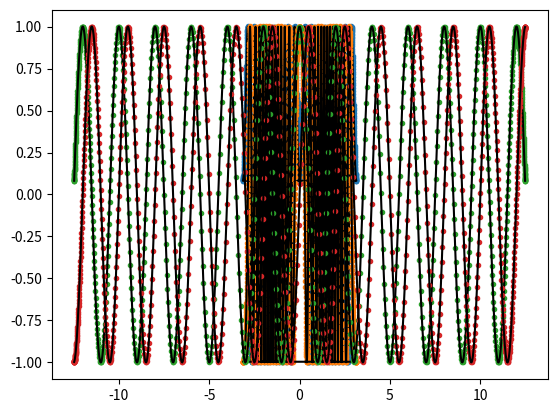

Python code for this plot:
from numpy import *
from scipy import fftpack
import matplotlib.pyplot as pyplot

n = 1000

L = 0.003465*60*60

dpi = pi/(n+1)
t1 = arange(pi,0 - dpi/2,-pi/(n+1))
x = L*cos(t1)

#approximating exp(ix) on interval [-L,L]
#by \sum_i a_i T_i(ix)

fvals = exp(pi*1j*x)
thetas = concatenate((flipud(t1), -t1[1:-1]))
valsUnitDisc = concatenate((flipud(fvals), fvals[1:-1]))
FourierCoeffs = fftpack.fft(valsUnitDisc)/n

ChebCoeffs = FourierCoeffs[:n+2]
ChebCoeffs[0] = ChebCoeffs[0]/2
ChebCoeffs[-1] = ChebCoeffs[-1]/2

#reconstruct fourier
fvals0 = 0*valsUnitDisc

nf = 500
for i in range(nf):
    fvals0 += ChebCoeffs[i]*cos(i*thetas)

pyplot.plot(thetas,real(fvals0),'.')
pyplot.plot(thetas,real(valsUnitDisc),'-k')
pyplot.show()

pyplot.plot(thetas,imag(fvals0),'.')
pyplot.plot(thetas,imag(valsUnitDisc),'-k')
pyplot.show()


#Compute Forward transform using iterative formula
fvals0 = 0*fvals

#initialise T0

A = 1j*x
Tnm1 = 1.0
Tn = A/(L*1j)

nc = 500
fvals0 = ChebCoeffs[0]*Tnm1 + ChebCoeffs[1]*Tn

for i in range(2,nc+1):
    Tnm2 = Tnm1
    Tnm1 = Tn
    Tn = 2*A*Tnm1/(L*1j) - Tnm2

    fvals0 += ChebCoeffs[i]*Tn

pyplot.plot(x,real(fvals),'.')
pyplot.plot(x,real(fvals0),'-k')
pyplot.show()

pyplot.plot(x,imag(fvals),'.')
pyplot.plot(x,imag(fvals0),'-k')
pyplot.show()

A = 0.1*array([[0,-1],[1,0]])
v = array([[1],[0]])

y = 0.*v

Tm1_r = 1.0*v
Tm1_i = 0.0*v
y += real(ChebCoeffs[0]*Tm1_r + ChebCoeffs[0]*Tm1_i)
T_r = 0.0*v
T_i = -dot(A,v)/L
y += real(ChebCoeffs[1]*T_r + ChebCoeffs[1]*T_i)

for i in range(2,nc+1):
    Tm2_r = 1.0*Tm1_r
    Tm2_i = 1.0*Tm1_i
    Tm1_r = 1.0*T_r
    Tm1_i = 1.0*T_i

    T_i = -2*dot(A,Tm1_r) - Tm2_i
    T_r = 2*dot(A,Tm1_i) - Tm2_r
    
    y += real(ChebCoeffs[i]*T_r + ChebCoeffs[i]*T_i)

print(exp(A))
print(dot(exp(A),v))
print(y)
